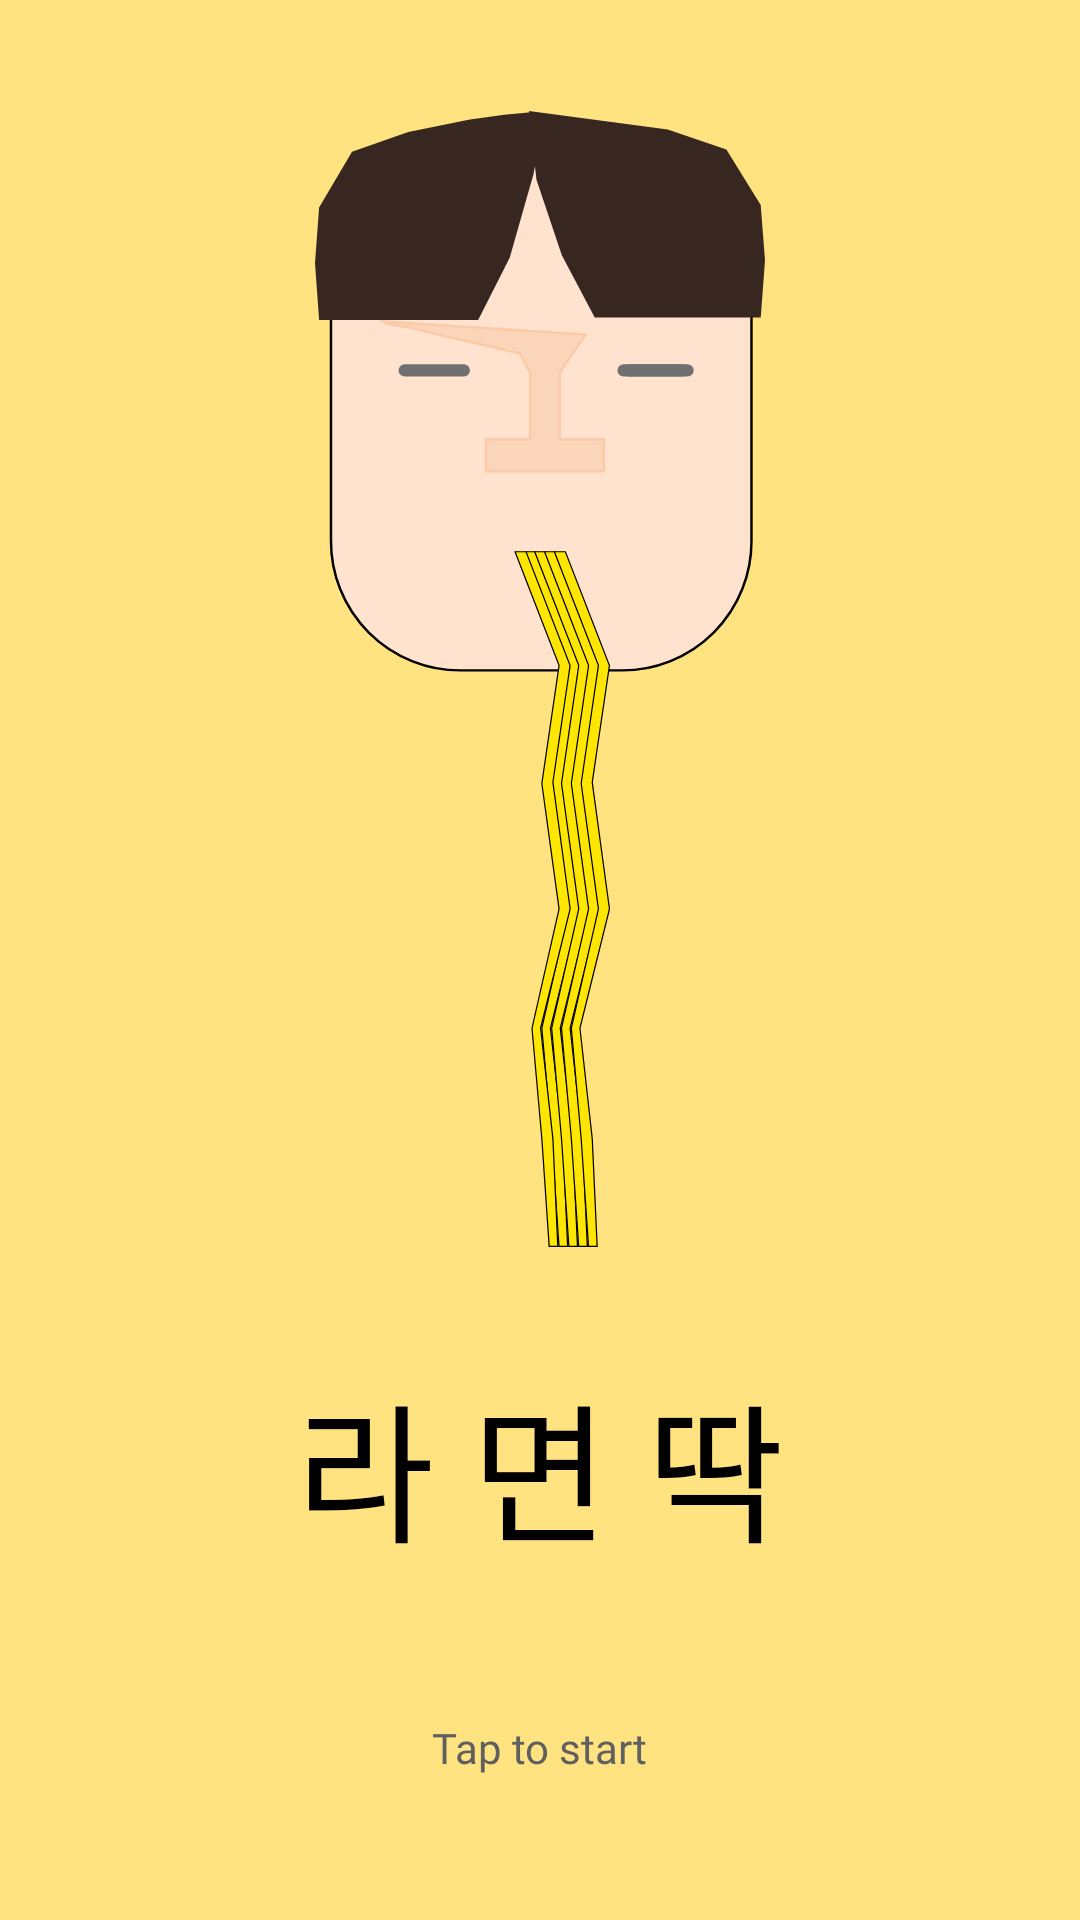

Write the Android layout XML for this screen, with the resource values it uses.
<!-- AndroidManifest.xml: application theme Theme.Ramenddak_Android -->
<!-- res/layout/activity_splash.xml -->
<?xml version="1.0" encoding="utf-8"?>
<layout xmlns:android="http://schemas.android.com/apk/res/android"
    xmlns:app="http://schemas.android.com/apk/res-auto"
    xmlns:tools="http://schemas.android.com/tools">

    <data>

    </data>

    <androidx.constraintlayout.widget.ConstraintLayout
        android:id="@+id/screen"
        android:layout_width="match_parent"
        android:layout_height="match_parent"
        android:background="#FFE380"
        tools:context=".ui.component.SplashActivity">

        <ImageView
            android:layout_width="150dp"
            android:layout_height="430dp"
            android:src="@drawable/hyun_seung"
            app:layout_constraintBottom_toTopOf="@+id/textView"
            app:layout_constraintEnd_toEndOf="parent"
            app:layout_constraintStart_toStartOf="parent"
            app:layout_constraintTop_toTopOf="parent" />

        <TextView
            android:id="@+id/textView"
            android:layout_width="wrap_content"
            android:layout_height="wrap_content"
            android:layout_marginBottom="115dp"
            android:fontFamily="@font/jejuhallasan"
            android:text="@string/start_text"
            android:textColor="@color/black"
            android:textSize="50sp"
            app:layout_constraintBottom_toBottomOf="parent"
            app:layout_constraintEnd_toEndOf="parent"
            app:layout_constraintStart_toStartOf="parent" />

        <TextView
            android:id="@+id/start_btn"
            android:layout_width="wrap_content"
            android:layout_height="wrap_content"
            android:fontFamily="@font/jetbrainsmono"
            android:text="@string/tap_to_start"
            android:textColor="#5F5F5F"
            app:layout_constraintBottom_toBottomOf="parent"
            app:layout_constraintEnd_toEndOf="parent"
            app:layout_constraintStart_toStartOf="parent"
            app:layout_constraintTop_toBottomOf="@+id/textView" />

    </androidx.constraintlayout.widget.ConstraintLayout>
</layout>
<!-- resources referenced by this layout -->
<resources>
  <color name="black">#FF000000</color>
  <!-- drawable hyun_seung: vector/xml drawable (drawable, 11739 chars, omitted) -->
  <string name="start_text">라 면 딱</string>
  <string name="tap_to_start">Tap to start</string>
  <style name="Theme.Ramenddak_Android" parent="Theme.MaterialComponents.DayNight.DarkActionBar">
          
          <item name="colorPrimary">@color/purple_500</item>
          <item name="colorPrimaryVariant">@color/purple_700</item>
          <item name="colorOnPrimary">@color/white</item>
          
          <item name="colorSecondary">@color/teal_200</item>
          <item name="colorSecondaryVariant">@color/teal_700</item>
          <item name="colorOnSecondary">@color/black</item>
          
          <item name="android:statusBarColor">#FFE380</item>
          
          <item name="windowNoTitle">true</item>
      </style>
  <color name="purple_500">#FF6200EE</color>
  <color name="purple_700">#FF3700B3</color>
  <color name="white">#FFFFFFFF</color>
  <color name="teal_200">#FF03DAC5</color>
  <color name="teal_700">#FF018786</color>
</resources>
